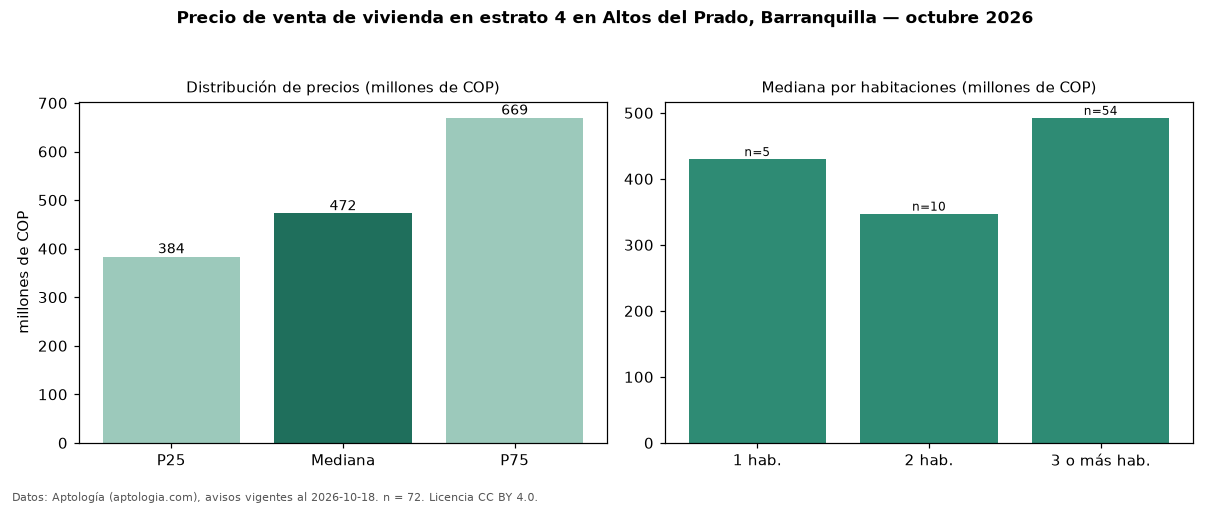

Data behind this chart, as committed beside it:
seccion, metrica, valor, moneda, n
precio, p25, 383750000, COP, 72
precio, mediana, 472500000, COP, 72
precio, p75, 669410000, COP, 72
precio, minimo, 190000000, COP, 72
precio, maximo, 3600000000, COP, 72
m2, mediana_precio_m2, 3576686, COP, 64
m2, area_mediana_m2, 122.5, m2, 64
admin, mediana_admin_mes, 516000, COP, 45
banos, mediana_banos, 2.0, , 
parqueadero, pct_con_parqueadero, 100.0, %, 68
estrato, estrato_mas_frecuente, 4, , 72
habitaciones, 1, 430000000, COP, 5
habitaciones, 2, 347350000, COP, 10
habitaciones, 3+, 492500000, COP, 54
fuente, fecha_datos, 2026-10-18, , 
fuente, atribucion, https://www.aptologia.com/venta/barranqu…, , 
fuente, licencia, CC BY 4.0, , 
